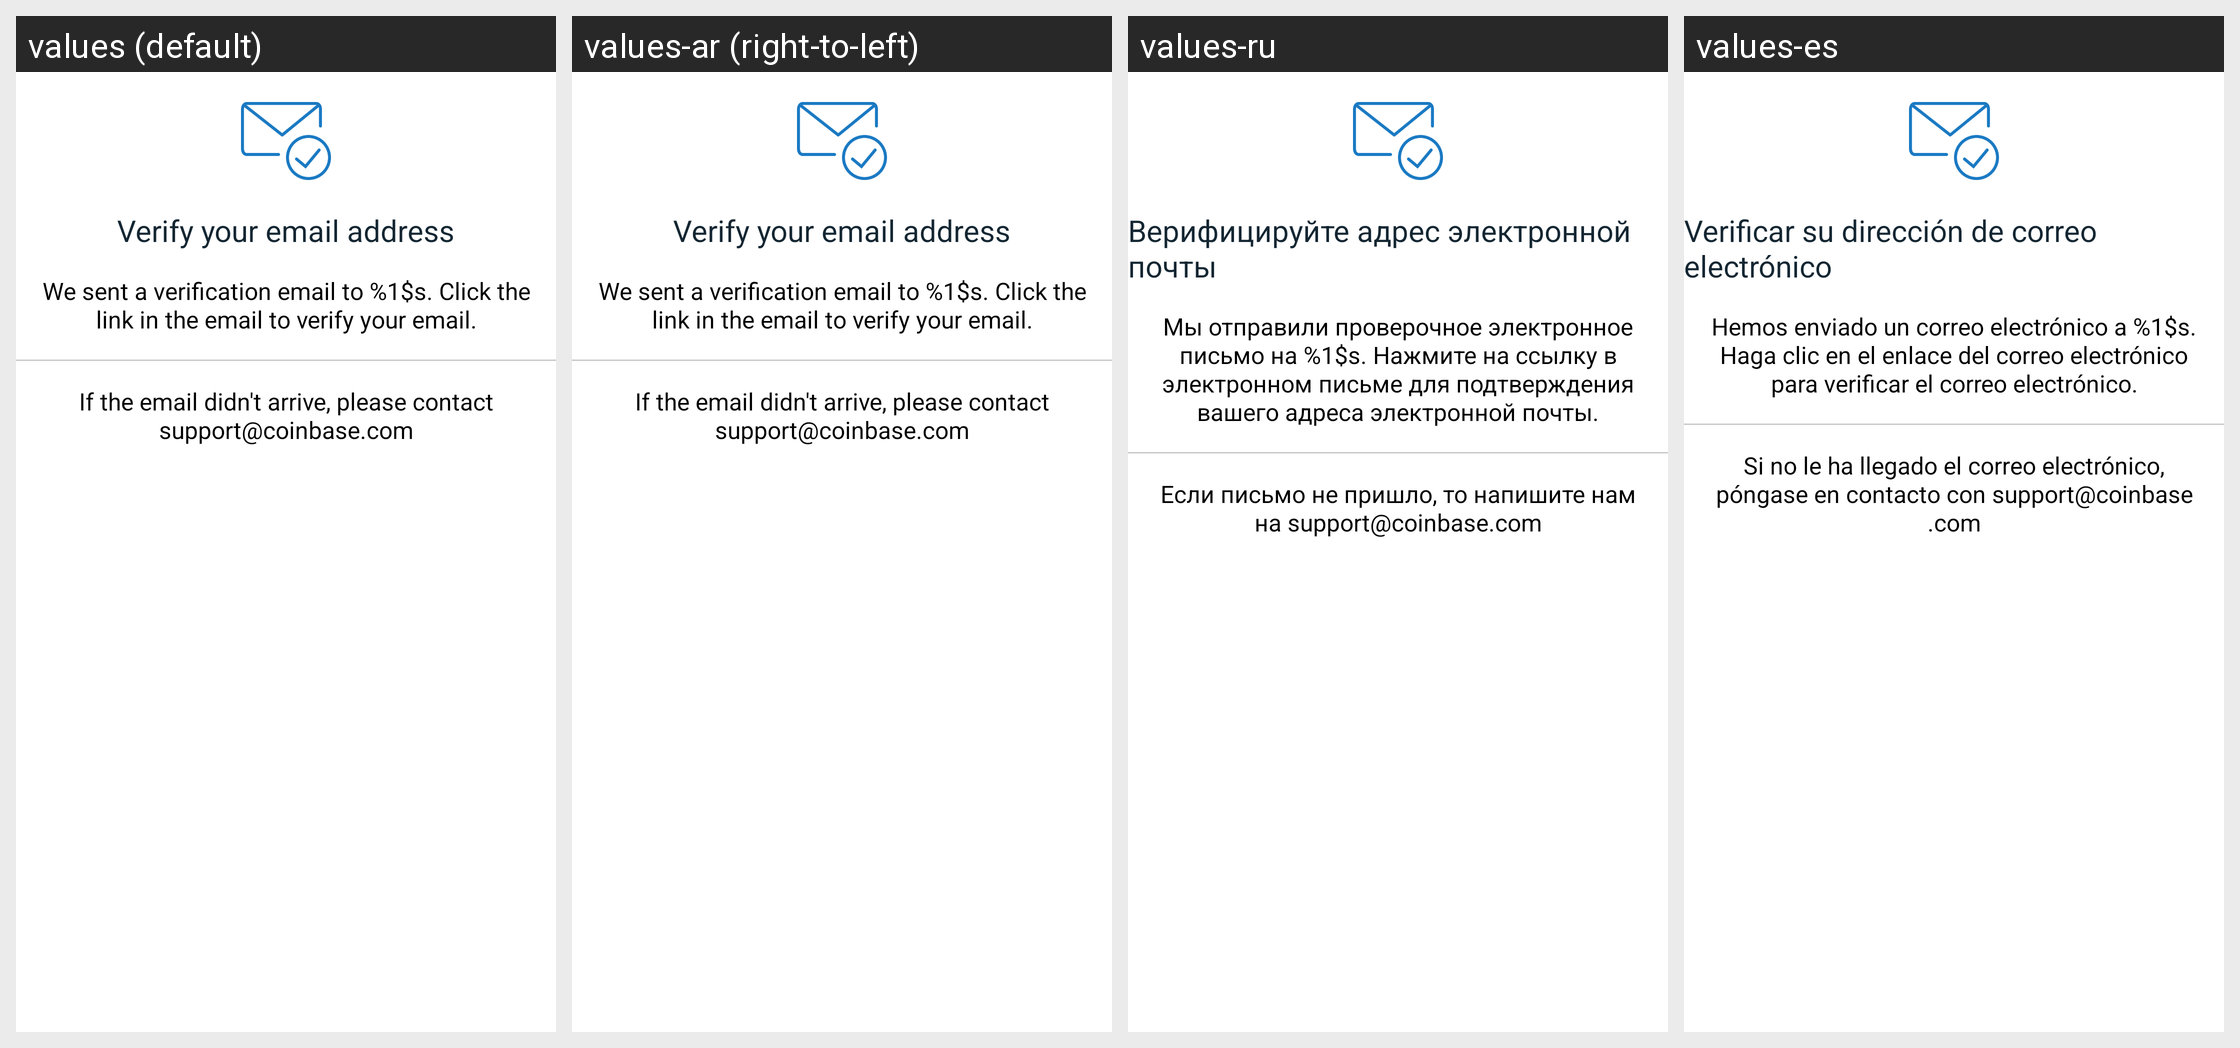

The same Android screen rendered under several of its app's locales, left to right. List the strings drawn on it with the default value and each locale's translation.
Android screen res/layout/email_confirm.xml rendered under 4 locales, left to right: values (default), values-ar (right-to-left), values-ru, values-es. Device: Nexus 5 (rendered at 1080×1920; each locale shown at half size, 540×960, under a caption strip naming it); theme Theme.Coinbase.
Other locales in the repository, not shown: values-ac, values-cs, values-de, values-el, values-fi, values-fr, values-id, values-in, values-it, values-ja, values-ko, values-lt, values-nl, values-pl, values-pt, values-pt-rBR, values-pt-rPT, values-ro, values-th, values-zh, values-zh-rCN, values-zh-rTW.
Strings drawn on this screen, with the default value and each locale's value (text and hints the layout hard-codes, and strings that could not be matched under every locale, appear in the picture but are not listed):

verify_email_address
  values: Verify your email address
  values-ar: Verify your email address  [not translated; the default value is used]
  values-ru: Верифицируйте адрес электронной почты
  values-es: Verificar su dirección de correo electrónico

signup_email_verification_instructions
  values: We sent a verification email to %1$s. Click the link in the email to verify your email.
  values-ar: We sent a verification email to %1$s. Click the link in the email to verify your email.  [not translated; the default value is used]
  values-ru: Мы отправили проверочное электронное письмо на %1$s. Нажмите на ссылку в электронном письме для подтверждения вашего адреса электронной почты.
  values-es: Hemos enviado un correo electrónico a %1$s. Haga clic en el enlace del correo electrónico para verificar el correo electrónico.

signup_no_email_instructions
  values: If the email didn't arrive, please contact support@coinbase.com
  values-ar: If the email didn't arrive, please contact support@coinbase.com  [not translated; the default value is used]
  values-ru: Если письмо не пришло, то напишите нам на support@coinbase.com
  values-es: Si no le ha llegado el correo electrónico, póngase en contacto con support@coinbase.com
